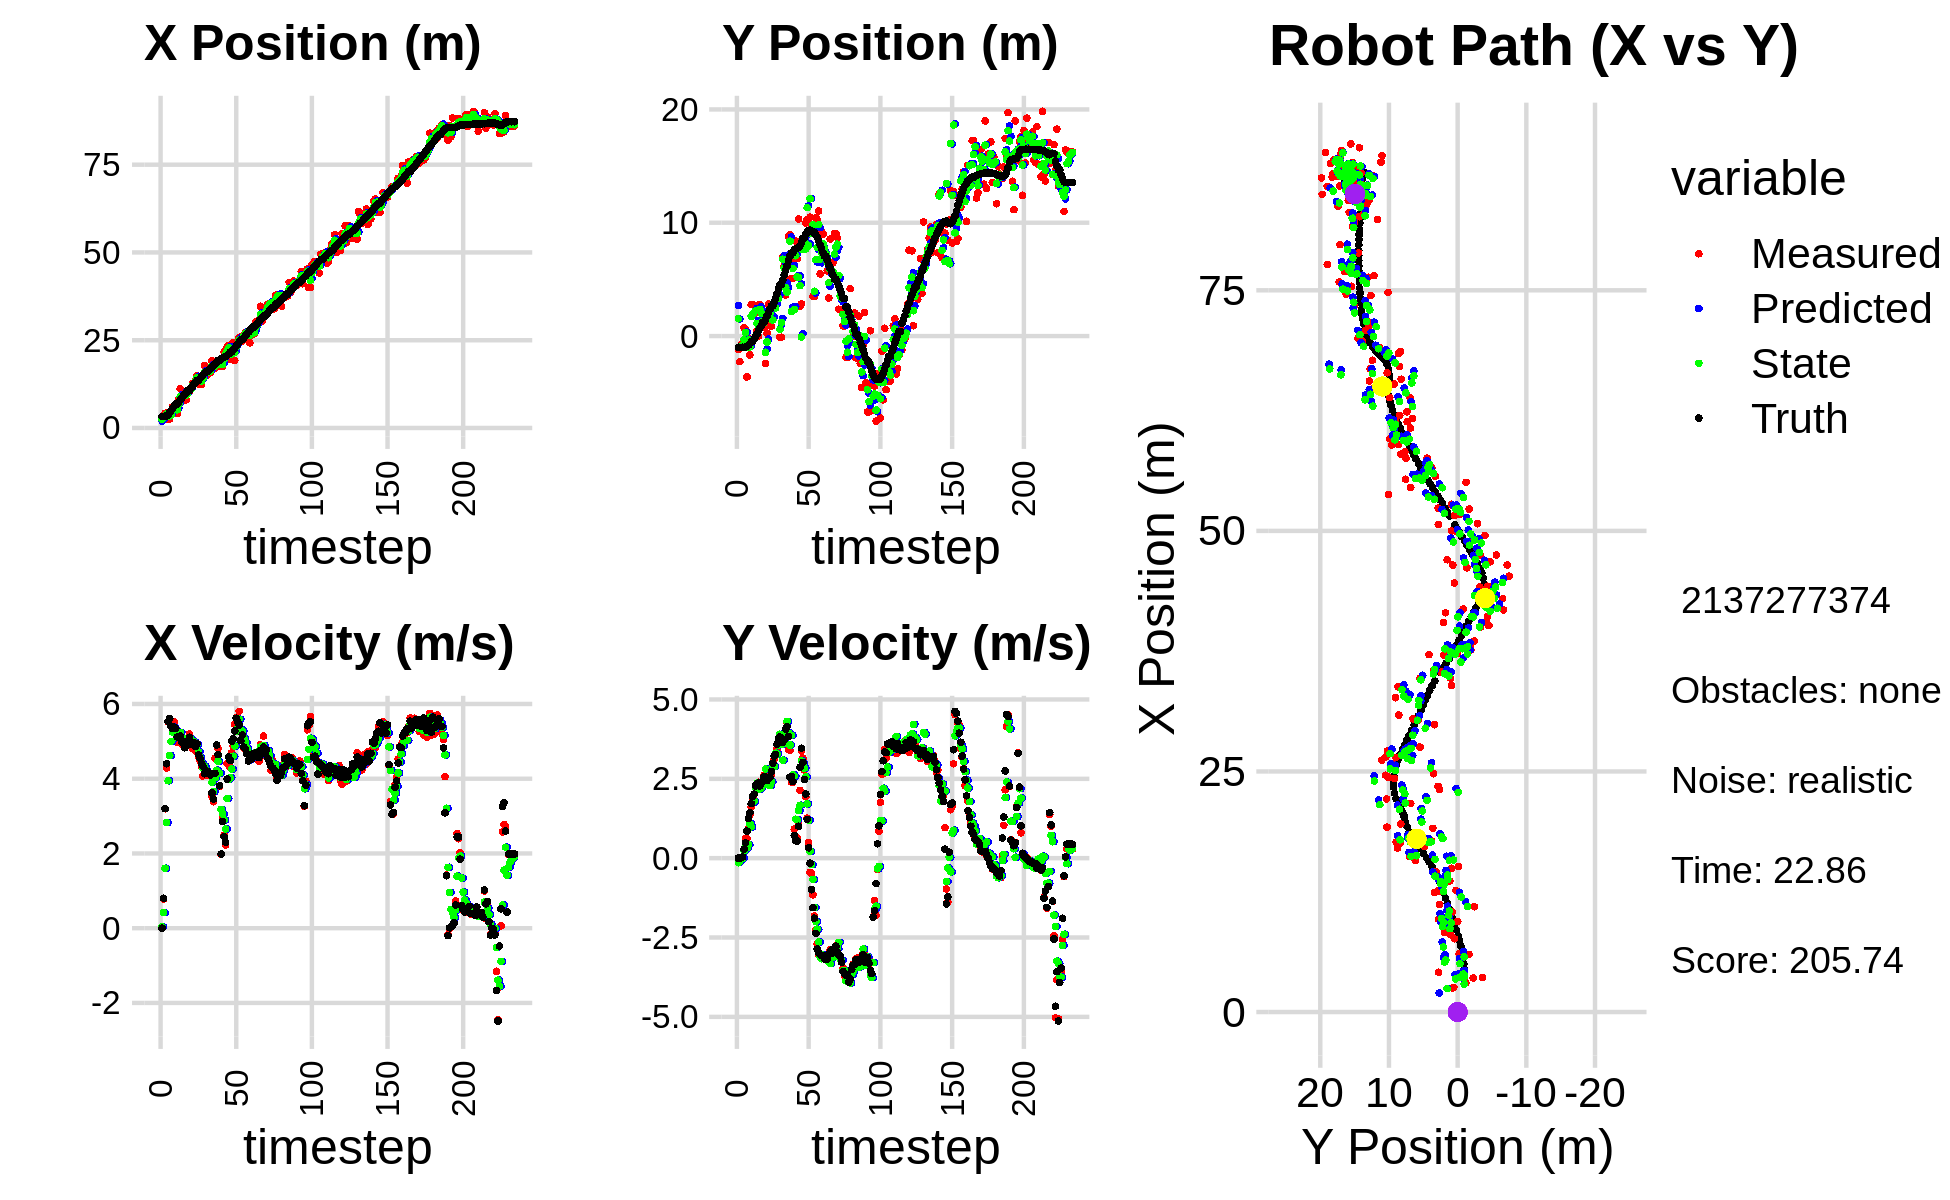

Data behind this chart, as committed beside it:
5.771523475434635841e+00, 3.935105145001754234e+00, 0.000000000000000000e+00, 0.000000000000000000e+00, 0.000000000000000000e+00, 0.000000000000000000e+00, 0.000000000000000000e+00, 0.000000000000000000e+00, 1.981375751600683577e+00, 2.685698624385233213e+00, 0.000000000000000000e+00, 0.000000000000000000e+00, 3.257885932917395255e+00, -9.921843403452035304e-01, 0.000000000000000000e+00, 0.000000000000000000e+00, 0.000000000000000000e+00, -2.654585696291178465e-04
3.033022299495165441e+00, -1.191923871774981158e+00, 0.000000000000000000e+00, 0.000000000000000000e+00, 1.981375751600683577e+00, 2.685698624385233213e+00, 0.000000000000000000e+00, 0.000000000000000000e+00, 2.437488353857520273e+00, 1.523867265171600094e+00, 3.578387250888660082e-02, -1.424415982858603658e-01, 3.257885932917395255e+00, -9.921843403452035304e-01, 0.000000000000000000e+00, 0.000000000000000000e+00, 0.000000000000000000e+00, -2.654585696291178465e-04
3.537257433234991311e+00, -2.259825407868091052e+00, 7.819999275016975560e-01, -3.486987901071853945e-04, 2.441066741108409044e+00, 1.509623105343014027e+00, 3.578387250888660082e-02, -1.424415982858603658e-01, 2.886384416144569975e+00, -9.626662405850663351e-01, 4.155298907013160736e-01, -8.706452754337365429e-02, 3.257885932917395255e+00, -9.921843403452035304e-01, 8.000000000000000444e-01, 0.000000000000000000e+00, 8.000000119209289551e-01, 4.459063929971307516e-04
4.195127904753550574e+00, -7.648618007230677529e-01, 3.196999995578522213e+00, 4.461044144346705651e-04, 2.927937405214701805e+00, -9.713726933394036811e-01, 4.155298907013160736e-01, -8.706452754337365429e-02, 3.551266551674833405e+00, -9.062972135008797725e-01, 1.604683728903703921e+00, -2.210037066802447714e-02, 3.397633552553171121e+00, -9.920486449780603344e-01, 3.200000000000000178e+00, 1.000000000000000021e-02, 3.200000047683715820e+00, -1.395384460920467973e-04
4.195127904753550574e+00, -7.648618007230677529e-01, 4.286922574764671090e+00, 2.579486794218532886e-02, 3.711734924565203819e+00, -9.085072505676822230e-01, 1.604683728903703921e+00, -2.210037066802447714e-02, 3.956905924410140329e+00, -8.112684631554251125e-01, 2.827915464796110889e+00, -5.177735196117208560e-03, 3.397633552553171121e+00, -9.920486449780603344e-01, 4.400000000000000355e+00, 3.899999999999999994e-02, 4.400000095367431641e+00, -6.017033476382493973e-03
2.512909889547460640e+00, 7.305044876615199856e-01, 5.520393369158949959e+00, 2.255728342598476155e-01, 4.239697470889751685e+00, -8.117862366750367986e-01, 2.827915464796110889e+00, -5.177735196117208560e-03, 3.603470831088626980e+00, -3.136672155540857210e-01, 3.945990228553593937e+00, 2.277049909877801870e-01, 3.825367927804703250e+00, -9.890724671906953036e-01, 5.527999999999999581e+00, 2.810000000000000275e-01, 5.535999774932861328e+00, -4.083901271224021912e-02
2.556605220275975032e+00, 5.644274243325063667e-01, 5.553149833575833583e+00, 6.140803956687911347e-01, 3.998069853943986285e+00, -2.908967164553076801e-01, 3.945990228553593937e+00, 2.277049909877801870e-01, 3.441666517857656871e+00, 3.222358464776722276e-01, 4.620660154903369232e+00, 3.257130150066599450e-01, 4.454148292621356475e+00, -9.652878746477870919e-01, 5.613000000000000433e+00, 4.819999999999999840e-01, 5.633999824523925781e+00, -1.101348847150802612e-01
3.604674935186366724e+00, -3.608838633836462861e+00, 5.505440792352484181e+00, 6.088046174547270262e-01, 3.903732533347993972e+00, 3.548071479783382332e-01, 4.620660154903369232e+00, 3.257130150066599450e-01, 3.803443793145758978e+00, -1.013237914554587782e+00, 4.998827800179870273e+00, 3.213965590483097157e-01, 4.991356849411330288e+00, -9.126830861577159837e-01, 5.395999999999999908e+00, 8.549999999999999822e-01, 5.464000225067138672e+00, -1.693418473005294800e-01
6.052948057950267469e+00, -2.253776947627968985e-01, 5.451884165238605640e+00, 9.321596257911513028e-01, 4.303326573163746005e+00, -9.810982586497568603e-01, 4.998827800179870273e+00, 3.213965590483097157e-01, 5.032494568555849312e+00, -3.436491953081053374e-01, 5.243281936554479827e+00, 4.261066742528963891e-01, 5.610634803887974087e+00, -8.104687492505245894e-01, 5.341000000000000192e+00, 1.247000000000000108e+00, 5.485000133514404297e+00, -1.693418473005294800e-01
5.988841116160645406e+00, -1.664239720813911472e+00, 5.526307827872518175e+00, 1.350793939621515172e+00, 5.556822762211297118e+00, -3.010385278828157096e-01, 5.243281936554479827e+00, 4.261066742528963891e-01, 5.741485611660595012e+00, -9.482241705533642762e-01, 5.377946425975050460e+00, 1.092802862166190270e+00, 6.226445198216824295e+00, -6.634009643520475397e-01, 5.379999999999999893e+00, 1.435999999999999943e+00, 5.567999839782714844e+00, -2.397292256355285645e-01
4.136925458730871696e+00, 2.768882586284785230e+00, 5.316665792914076150e+00, 1.609685664749323841e+00, 6.279280254258099880e+00, -8.389438843367452714e-01, 5.377946425975050460e+00, 1.092802862166190270e+00, 5.397476231659075196e+00, 1.734708788383358069e+00, 5.296438731339561556e+00, 9.860616004963693726e-01, 6.841809272899276095e+00, -4.794697031527667130e-01, 5.339000000000000412e+00, 1.717999999999999972e+00, 5.607999801635742188e+00, -2.939890325069427490e-01
4.136925458730871696e+00, 2.768882586284785230e+00, 4.977415283324202022e+00, 1.809130492180131222e+00, 5.927120104793031530e+00, 1.833314948432994917e+00, 5.296438731339561556e+00, 9.860616004963693726e-01, 5.183387397322583467e+00, 1.907918401145218601e+00, 5.111508616229522239e+00, 1.749001666118857878e+00, 6.841809272899276095e+00, -4.794697031527667130e-01, 5.115999999999999659e+00, 1.935000000000000053e+00, 5.469999790191650391e+00, -3.486221730709075928e-01
8.273376762699498954e+00, 1.930176510163107650e+00, 5.072267548908701684e+00, 2.004549293651068265e+00, 5.694538258945535780e+00, 2.082818567757104500e+00, 5.111508616229522239e+00, 1.749001666118857878e+00, 6.753472332744173912e+00, 2.076662053557322807e+00, 5.159747620896438569e+00, 1.792490625990831310e+00, 7.438527107204328637e+00, -2.665402748350871320e-01, 5.100999999999999979e+00, 2.017999999999999794e+00, 5.486000061035156250e+00, -3.763597607612609863e-01
1.119066357591221283e+01, 2.657127453156507890e+00, 5.113255607237445766e+00, 2.256444240581925165e+00, 7.269447094833817680e+00, 2.255911116156406049e+00, 5.159747620896438569e+00, 1.792490625990831310e+00, 8.880157488811672550e+00, 2.227593895429706095e+00, 5.238472253096352560e+00, 2.219620485291315060e+00, 7.926281928894312934e+00, -7.319180846991144018e-02, 5.145999999999999908e+00, 2.277000000000000135e+00, 5.627999782562255859e+00, -4.155896902084350586e-01
7.614811897666631246e+00, 4.750297499116669098e-01, 4.931267151285677386e+00, 2.320582298398586207e+00, 9.404004714121308339e+00, 2.449555943958837467e+00, 5.238472253096352560e+00, 2.219620485291315060e+00, 8.661200263590847825e+00, 1.125388867538304583e+00, 5.058362066536899349e+00, 2.360561412105396606e+00, 8.516346931655094821e+00, 1.852610248126897730e-01, 4.977000000000000313e+00, 2.345000000000000195e+00, 5.501999855041503906e+00, -4.398402571678161621e-01
9.407673478293007818e+00, -6.157444338575856352e-03, 5.085991322146674598e+00, 2.393393233401533315e+00, 9.167036470244537938e+00, 1.361445008748844332e+00, 5.058362066536899349e+00, 2.360561412105396606e+00, 9.266617388318559634e+00, 9.341575145160110338e-01, 5.076566799717272538e+00, 2.279547272425822335e+00, 9.088995933634654634e+00, 4.538018833496466620e-01, 4.993000000000000327e+00, 2.370000000000000107e+00, 5.526999950408935547e+00, -4.398402571678161621e-01
9.659868883372316972e+00, 2.782149089465992375e+00, 5.018280747598983460e+00, 2.372859172212131718e+00, 9.774274068290287332e+00, 1.162112241758593179e+00, 5.076566799717272538e+00, 2.279547272425822335e+00, 9.725841416359434888e+00, 2.358225499605437925e+00, 5.048103254011978791e+00, 2.179165493511873386e+00, 9.656167030537444518e+00, 7.221071852988411033e-01, 4.830000000000000071e+00, 2.274000000000000021e+00, 5.339000225067138672e+00, -4.416869878768920898e-01
8.025340080012401955e+00, 9.900024934719261482e-01, 5.046878354288433677e+00, 2.382557075162841098e+00, 1.023065174176063330e+01, 2.576142048956625352e+00, 5.048103254011978791e+00, 2.179165493511873386e+00, 9.324162716090006242e+00, 2.022546684080420043e+00, 4.991748469880880279e+00, 2.225642558871252952e+00, 1.012266063712258379e+01, 9.423027179484783078e-01, 4.942000000000000171e+00, 2.361000000000000210e+00, 5.477000236511230469e+00, -4.410675168037414551e-01
1.038511466981139186e+01, 7.912701212849510002e-01, 4.997087382350628992e+00, 2.430919265176669342e+00, 9.823337563078094803e+00, 2.245110939967545516e+00, 4.991748469880880279e+00, 2.225642558871252952e+00, 1.005437331749241636e+01, 1.315271568808583202e+00, 5.008314754291648185e+00, 2.349828478223793926e+00, 1.069355297132636551e+01, 1.217457070251894757e+00, 4.998000000000000220e+00, 2.427999999999999936e+00, 5.557000160217285156e+00, -4.527629017829895020e-01
1.038511466981139186e+01, 7.912701212849510002e-01, 5.199145197271192842e+00, 2.613359429846895843e+00, 1.055520479292158065e+01, 1.550254416630962639e+00, 5.008314754291648185e+00, 2.349828478223793926e+00, 1.048991051818582676e+01, 1.200231074575931256e+00, 5.087704738205700572e+00, 2.517771308724684687e+00, 1.069355297132636551e+01, 1.217457070251894757e+00, 5.110999999999999766e+00, 2.572999999999999954e+00, 5.722000122070312500e+00, -4.657667577266693115e-01
1.094280323432039737e+01, -2.434249626200248873e+00, 5.035639167684478501e+00, 2.531172838004541514e+00, 1.099868099200639726e+01, 1.452008205448399814e+00, 5.087704738205700572e+00, 2.517771308724684687e+00, 1.097445387468889244e+01, -1.434405461636720780e+00, 5.063454039641885451e+00, 2.807163198880855859e+00, 1.127654552442703562e+01, 1.508882775240788066e+00, 4.929999999999999716e+00, 2.455000000000000071e+00, 5.507999897003173828e+00, -4.657667577266693115e-01
1.263345336931238805e+01, 2.539370191067256144e-01, 4.809159266963256130e+00, 2.375811749085877445e+00, 1.148079927865308036e+01, -1.153689141748635238e+00, 5.063454039641885451e+00, 2.807163198880855859e+00, 1.194842299813037911e+01, -5.242225866800345191e-01, 4.981102859327619647e+00, 2.545350039103574602e+00, 1.184712123911498161e+01, 1.791961921772166066e+00, 4.956999999999999851e+00, 2.446000000000000174e+00, 5.527999877929687500e+00, -4.588506519794464111e-01
1.262185986382839964e+01, 2.819061531681300359e+00, 4.992338692732879224e+00, 2.481366004915130041e+00, 1.244653328406314152e+01, -2.696875827696770256e-01, 4.981102859327619647e+00, 2.545350039103574602e+00, 1.251886975444659988e+01, 2.052497679813034548e+00, 4.990469672013810865e+00, 2.302449565662453956e+00, 1.241676998138069266e+01, 2.074285998114775431e+00, 4.969000000000000306e+00, 2.498000000000000220e+00, 5.560999870300292969e+00, -4.612726271152496338e-01
1.362398713826385510e+01, 1.151650085164160453e+00, 4.746764997492238791e+00, 2.395560503426334087e+00, 1.301791672164798186e+01, 2.282742636379279766e+00, 4.990469672013810865e+00, 2.302449565662453956e+00, 1.326113362342665170e+01, 1.954729335009378399e+00, 4.898925851101830986e+00, 2.283734994062474932e+00, 1.298473644287251005e+01, 2.360953344603816895e+00, 4.863999999999999879e+00, 2.543000000000000149e+00, 5.488999843597412109e+00, -4.673784077167510986e-01
1.494298958749065775e+01, 8.641388556530996690e-01, 4.858921424365906461e+00, 2.632025616288373726e+00, 1.375102620853683533e+01, 2.183102834415625804e+00, 4.898925851101830986e+00, 2.283734994062474932e+00, 1.423999206764705860e+01, 1.458550563095990071e+00, 4.911557043536102007e+00, 2.410692116925079453e+00, 1.354753208186678748e+01, 2.664206519082480185e+00, 4.932000000000000384e+00, 2.730999999999999872e+00, 5.638000011444091797e+00, -4.964402318000793457e-01
1.253167104719817537e+01, 2.444426073492236728e+00, 4.598236440357420740e+00, 2.906857798573523777e+00, 1.473114777200066960e+01, 1.699619774788498017e+00, 4.911557043536102007e+00, 2.410692116925079453e+00, 1.381951302764742984e+01, 1.416682941356522063e+00, 4.718452904658073876e+00, 2.939338673934398294e+00, 1.354753208186678748e+01, 2.664206519082480185e+00, 4.639000000000000234e+00, 2.990000000000000213e+00, 5.519000053405761719e+00, -5.637372136116027832e-01
1.253167104719817537e+01, 2.444426073492236728e+00, 4.483638805843467523e+00, 3.115859989681742714e+00, 1.429135831811323776e+01, 1.710616808749962026e+00, 4.718452904658073876e+00, 2.939338673934398294e+00, 1.356239063029178915e+01, 2.508626595370170964e+00, 4.570914727092850072e+00, 2.886474452668260415e+00, 1.408999538430448517e+01, 3.001324667551404257e+00, 4.554000000000000270e+00, 3.214999999999999858e+00, 5.573999881744384766e+00, -6.073219180107116699e-01
1.242706704131539119e+01, 3.337327432271879335e+00, 4.337855516543644541e+00, 3.277800530706216797e+00, 1.401948210300107434e+01, 2.797274040636997139e+00, 4.570914727092850072e+00, 2.886474452668260415e+00, 1.335931077059296612e+01, 2.485042760307654142e+00, 4.428381376423810245e+00, 3.307804309302805557e+00, 1.461628055557940620e+01, 3.364642394785156920e+00, 4.405000000000000249e+00, 3.270000000000000018e+00, 5.486000061035156250e+00, -6.470926403999328613e-01
1.457861977863972136e+01, 3.152085675494785910e+00, 4.073912897607730343e+00, 3.447724113469521345e+00, 1.380214890823534724e+01, 2.815823191237934786e+00, 4.428381376423810245e+00, 3.307804309302805557e+00, 1.411272562190398894e+01, 3.281672725254380030e+00, 4.292570999460529890e+00, 3.282920384379598211e+00, 1.511944294003597378e+01, 3.748240723295654497e+00, 4.331000000000000405e+00, 3.588000000000000078e+00, 5.624000072479248047e+00, -7.023380398750305176e-01
1.778597569477074813e+01, 3.815179808349691726e+00, 4.205206274538361377e+00, 3.558836784005111387e+00, 1.454198272185004193e+01, 3.609964763692339762e+00, 4.292570999460529890e+00, 3.282920384379598211e+00, 1.587325065293148540e+01, 3.301292130012486226e+00, 4.336380734337141440e+00, 3.568895885600618545e+00, 1.560997867583943410e+01, 4.167100681455765177e+00, 4.131999999999999673e+00, 3.759999999999999787e+00, 5.586999893188476562e+00, -7.023380398750305176e-01
1.512262189394113321e+01, -1.074511871143995628e-01, 4.153480380416291418e+00, 3.794795898854171678e+00, 1.630688872636519804e+01, 3.658181718572548036e+00, 4.336380734337141440e+00, 3.568895885600618545e+00, 1.581569273761385652e+01, 5.901445243783629557e-01, 4.226179669881014789e+00, 3.903568322856037387e+00, 1.600783062029966075e+01, 4.529385819262998325e+00, 4.181000000000000050e+00, 3.815999999999999837e+00, 5.660999774932861328e+00, -7.403014302253723145e-01
1.512262189394113321e+01, -1.074511871143995628e-01, 4.084544906699034250e+00, 3.687749925366307746e+00, 1.623831070460195747e+01, 9.805013566639666500e-01, 4.226179669881014789e+00, 3.903568322856037387e+00, 1.577630088051103030e+01, 1.206263576143459471e+00, 4.135813701180714119e+00, 3.575842189095784995e+00, 1.600783062029966075e+01, 4.529385819262998325e+00, 4.198999999999999844e+00, 3.741000000000000103e+00, 5.623000144958496094e+00, -7.343899607658386230e-01
1.616316884755898542e+01, 7.005567326119702898e+00, 4.125447969769292733e+00, 3.626806912973523644e+00, 1.618988225062910047e+01, 1.563847795053038059e+00, 4.135813701180714119e+00, 3.575842189095784995e+00, 1.617865139742603020e+01, 6.780474874103962435e+00, 4.130591044339633200e+00, 3.087904709348444854e+00, 1.648983287818382593e+01, 4.963674321127504285e+00, 4.153999999999999915e+00, 3.649999999999999911e+00, 5.530000209808349609e+00, -7.211645841598510742e-01
1.574481964091879327e+01, 6.161019934727831604e+00, 4.116410040897570788e+00, 3.730039070578187399e+00, 1.659171050185999263e+01, 7.089265345038806565e+00, 4.130591044339633200e+00, 3.087904709348444854e+00, 1.624326893138367112e+01, 5.986546988888802545e+00, 4.102930759802023708e+00, 3.629186234448682491e+00, 1.697095394141443947e+01, 5.387116684001556521e+00, 4.102999999999999758e+00, 3.714999999999999858e+00, 5.534999847412109375e+00, -7.361963987350463867e-01
1.909241044493274941e+01, 3.613936199050554521e+00, 3.516579897198137683e+00, 3.951931859613342368e+00, 1.665356200736387393e+01, 6.349465612333670350e+00, 4.102930759802023708e+00, 3.629186234448682491e+00, 1.764181674387782550e+01, 4.288844496963732489e+00, 3.907504015634802652e+00, 3.866665558003218539e+00, 1.743752384191580163e+01, 5.818895592165935327e+00, 3.617999999999999883e+00, 4.065000000000000391e+00, 5.441999912261962891e+00, -8.436239361763000488e-01
1.721792638301440803e+01, 4.843602551286983804e+00, 3.383493292571739808e+00, 4.283999923779076902e+00, 1.803256714544130546e+01, 4.675511052764054654e+00, 3.907504015634802652e+00, 3.866665558003218539e+00, 1.768504522751564423e+01, 3.854087351345824697e+00, 3.657051405177667469e+00, 4.310951741582372598e+00, 1.778324985492896460e+01, 6.207929386933312088e+00, 3.455000000000000071e+00, 4.145999999999999908e+00, 5.396999835968017578e+00, -9.023073315620422363e-01
1.703196549455776321e+01, 8.755183233872608994e+00, 4.548377035801443924e+00, 3.420489316825669146e+00, 1.805075036803341249e+01, 4.285182525504062312e+00, 3.657051405177667469e+00, 4.310951741582372598e+00, 1.765356519227847443e+01, 6.866321370948895719e+00, 4.022190047518859224e+00, 3.949715969060198617e+00, 1.818412876142190626e+01, 6.685707344914474604e+00, 4.144999999999999574e+00, 3.830999999999999961e+00, 5.644000053405761719e+00, -6.447952985763549805e-01
1.764628064653233253e+01, 8.943175806180025944e+00, 4.514010277867270382e+00, 3.394644685335689527e+00, 1.805578419703035919e+01, 7.261292967854915403e+00, 4.022190047518859224e+00, 3.949715969060198617e+00, 1.789936589514216436e+01, 8.382566954051849706e+00, 4.227532648810726990e+00, 3.565380380343275313e+00, 1.870633602121924710e+01, 7.059139503281318895e+00, 4.900999999999999801e+00, 2.552000000000000046e+00, 5.526000022888183594e+00, -6.447952985763549805e-01
1.758346307287285271e+01, 5.093933119504275631e+00, 4.808718990849436103e+00, 2.396946437609317915e+00, 1.832211916002323804e+01, 8.739104992086177859e+00, 4.227532648810726990e+00, 3.565380380343275313e+00, 1.803257130085793136e+01, 2.159487864283772041e+00, 4.463737696009136613e+00, 3.873106880903523841e+00, 1.926416301714579049e+01, 7.343712105028986414e+00, 4.642999999999999794e+00, 2.577999999999999847e+00, 5.310999870300292969e+00, -4.624135792255401611e-01
1.758346307287285271e+01, 5.093933119504275631e+00, 3.797296861849901894e+00, 2.397836341185740405e+00, 1.847894507045884538e+01, 2.546798552374124558e+00, 4.463737696009136613e+00, 3.873106880903523841e+00, 1.809474857365418998e+01, 5.966134005792655515e+00, 4.148769298556785223e+00, 2.632545400211106390e+00, 1.926416301714579049e+01, 7.343712105028986414e+00, 3.810999999999999943e+00, 2.414000000000000146e+00, 4.511000156402587891e+00, -5.632303357124328613e-01
1.790483260195751569e+01, 6.788919461969639357e+00, 1.975356156533149443e+00, 9.126579696113078510e-01, 1.850962550350987001e+01, 6.229388545813765887e+00, 4.148769298556785223e+00, 2.632545400211106390e+00, 1.820844766445430807e+01, 2.347495036329367402e+00, 3.180209611007241755e+00, 2.579919623638616155e+00, 1.971835041078725226e+01, 7.614721550900723557e+00, 1.985999999999999988e+00, 7.139999999999999680e-01, 2.111000061035156250e+00, -4.328063130378723145e-01
1.753641700749918186e+01, 8.382469846992954388e+00, 2.967530779699625754e+00, 6.644105648668353625e-01, 1.852646862555503304e+01, 2.605486998693228973e+00, 3.180209611007241755e+00, 2.579919623638616155e+00, 1.811438057057589646e+01, 7.090139544530970284e+00, 3.061864784778522086e+00, 1.224882933174323618e+00, 1.992714595832189062e+01, 7.704133286199654762e+00, 2.858000000000000096e+00, 5.530000000000000471e-01, 2.911000013351440430e+00, -2.202609181404113770e-01
2.168690037727142084e+01, 6.829787030171190487e+00, 2.487985477410638246e+00, 6.279205251348712880e-01, 1.842056704905374787e+01, 7.212627837848402557e+00, 3.061864784778522086e+00, 1.224882933174323618e+00, 1.974924553607484512e+01, 5.226619939565223305e+00, 2.892857274395418621e+00, 1.210170213292011354e+00, 2.017062664032953734e+01, 7.756006492352812032e+00, 2.451999999999999957e+00, 5.390000000000000346e-01, 2.510999917984008789e+00, -2.472184449434280396e-01
2.215336692364637727e+01, 1.033764006098847332e+01, 2.227437744992421198e+00, 1.078955800815909027e+00, 2.003853126351438618e+01, 5.347636960894424085e+00, 2.892857274395418621e+00, 1.210170213292011354e+00, 2.089169349755669813e+01, 5.164361340054230531e+00, 2.654548435153818886e+00, 1.499475562074894741e+00, 2.038052272811809829e+01, 7.810032142538089417e+00, 2.301000000000000156e+00, 1.004999999999999893e+00, 2.510999917984008789e+00, -4.510844349861145020e-01
2.311188340222963689e+01, 2.641587986903873198e+00, 4.405377026013087338e+00, 2.133934879968611753e+00, 2.115714834107208020e+01, 5.314308896261720427e+00, 2.654548435153818886e+00, 1.499475562074894741e+00, 2.200296921584056875e+01, 4.446749351820521667e+00, 3.471940846000054037e+00, 1.667016999134776079e+00, 2.068436145765588563e+01, 7.971909775682577859e+00, 3.991000000000000103e+00, 2.861000000000000210e+00, 4.910999774932861328e+00, -4.510844349861145020e-01
2.345901179347029597e+01, 2.839482083080127950e+00, 4.577762721513047417e+00, 3.381060379799496918e+00, 2.235016330044057398e+01, 4.613451051733999719e+00, 3.471940846000054037e+00, 1.667016999134776079e+00, 2.283269157255944748e+01, -8.397093722474746613e-02, 3.985021354986893805e+00, 3.063555851002755404e+00, 2.108800029747475335e+01, 8.267224563492318268e+00, 4.583000000000000185e+00, 3.463999999999999968e+00, 5.744999885559082031e+00, -6.361544728279113770e-01
1.953391432776941627e+01, 8.275645747090520032e+00, 4.303428295302918372e+00, 3.149824734836715212e+00, 2.323119370805813588e+01, 2.223846478755280853e-01, 3.985021354986893805e+00, 3.063555851002755404e+00, 2.171920145472679664e+01, 7.621267360541661873e+00, 4.031069771308004590e+00, 2.984835401564800872e+00, 2.160818004617255284e+01, 8.641338600687195282e+00, 4.488000000000000433e+00, 3.016999999999999904e+00, 5.407000064849853516e+00, -6.318381428718566895e-01
1.953391432776941627e+01, 8.275645747090520032e+00, 4.695528442928936563e+00, 2.774550161744178123e+00, 2.212230843185759710e+01, 7.919750900698142360e+00, 4.031069771308004590e+00, 2.984835401564800872e+00, 2.107447572532517910e+01, 8.482093733063097218e+00, 4.256968197177627644e+00, 2.833740429990273757e+00, 2.160818004617255284e+01, 8.641338600687195282e+00, 5.003000000000000114e+00, 2.475999999999999979e+00, 5.581999778747558594e+00, -5.336955189704895020e-01
2.436243271843944314e+01, 9.987092866829861748e+00, 4.877880531973977973e+00, 1.941334982889161731e+00, 2.150017254504294328e+01, 8.765467776062124017e+00, 4.256968197177627644e+00, 2.833740429990273757e+00, 2.269167430000758401e+01, 7.690158399451690663e+00, 4.601760556255290346e+00, 2.565956806536596080e+00, 2.215878963462880691e+01, 8.955894721882975418e+00, 5.072000000000000064e+00, 2.020000000000000018e+00, 5.460000038146972656e+00, -3.787701725959777832e-01
1.922182345363571443e+01, 1.028540827268138713e+01, 5.456283034958678613e+00, 1.260545268646423356e+00, 2.315185035563311189e+01, 7.946754080105350226e+00, 4.601760556255290346e+00, 2.565956806536596080e+00, 2.155716381098007517e+01, 1.133333074795140050e+01, 4.877054175250524537e+00, 1.711187050718248281e+00, 2.274558353435197944e+01, 9.181684746137413811e+00, 5.278999999999999915e+00, 1.221999999999999975e+00, 5.419000148773193359e+00, -2.270429730415344238e-01
2.449729645297465197e+01, 1.021759618644972356e+01, 5.635625409510048200e+00, 4.913002924851032627e-01, 2.204486922850512798e+01, 1.150444945302322530e+01, 4.877054175250524537e+00, 1.711187050718248281e+00, 2.307124779292463757e+01, 8.015383464188573726e+00, 5.271847387275229835e+00, 1.197096162344119641e+00, 2.335702419309194156e+01, 9.313773407468152854e+00, 5.618999999999999773e+00, 3.260000000000000120e-01, 5.627999782562255859e+00, -8.695775270462036133e-02
2.460781705355833537e+01, 1.049527408075116419e+01, 5.428627501376814379e+00, -4.470041858825420378e-01, 2.359843253165216126e+01, 8.135093080422985068e+00, 5.271847387275229835e+00, 1.197096162344119641e+00, 2.401711445211858376e+01, 1.211781093959043965e+01, 5.366164759803629281e+00, 2.155765557915370056e-01, 2.389274311081291557e+01, 9.344930900244817096e+00, 5.517000000000000348e+00, -1.580000000000000016e-01, 5.519000053405761719e+00, 8.215668052434921265e-02
2.583456826252037786e+01, 9.492126493426692235e+00, 5.804355750148680215e+00, -4.779424110440115281e-01, 2.455373092809894686e+01, 1.213936859516959288e+01, 5.366164759803629281e+00, 2.155765557915370056e-01, 2.509079756500941016e+01, 9.065961907294202149e+00, 5.590779869439025163e+00, -2.035005098211203900e-01, 2.452373981460533159e+01, 9.285341514846281896e+00, 5.437999999999999723e+00, -9.949999999999999956e-01, 5.528999805450439453e+00, 8.215668052434921265e-02
2.476619243644660884e+01, 3.498223080140287600e+00, 5.024126778121988934e+00, -1.154199844256483809e+00, 2.564987555195331126e+01, 9.045611856312090637e+00, 5.590779869439025163e+00, -2.035005098211203900e-01, 2.527294328505361065e+01, 9.801603096650657321e+00, 5.319876592310060381e+00, -6.698332228977890157e-01, 2.512544727355397001e+01, 9.141983284885071726e+00, 5.020999999999999908e+00, -1.560999999999999943e+00, 5.257999897003173828e+00, 2.258132994174957275e-01
2.476619243644660884e+01, 3.498223080140287600e+00, 5.270903150810800852e+00, -1.825284838263472320e+00, 2.580493094428461731e+01, 9.734619774360877997e+00, 5.319876592310060381e+00, -6.698332228977890157e-01, 2.537679217777038687e+01, 3.954851257574567569e+00, 5.272099544558624729e+00, -1.554793332623988666e+00, 2.512544727355397001e+01, 9.141983284885071726e+00, 5.173000000000000043e+00, -1.891000000000000014e+00, 5.507999897003173828e+00, 3.333699107170104980e-01
2.651140868711745568e+01, 1.045510877486298540e+01, 4.832030438830795305e+00, -2.270771948364614268e+00, 2.590400213222624970e+01, 3.799371924312168858e+00, 5.272099544558624729e+00, -1.554793332623988666e+00, 2.614301691405007588e+01, 6.740254111091418032e+00, 5.094465001628212697e+00, -1.993618154483956184e+00, 2.571157646188169466e+01, 8.932468666203115859e+00, 4.844999999999999751e+00, -2.370999999999999996e+00, 5.394000053405761719e+00, 4.393130242824554443e-01
2.711817663949797108e+01, 1.023931075530915180e+01, 4.784649902213433670e+00, -2.694106204351873313e+00, 2.665246341421289600e+01, 6.540892295643022436e+00, 5.094465001628212697e+00, -1.993618154483956184e+00, 2.683638954080526062e+01, 7.833984700055030004e+00, 4.970372000065630402e+00, -2.238276589146906748e+00, 2.618064689623616559e+01, 8.712765946237997383e+00, 4.801999999999999602e+00, -2.858999999999999986e+00, 5.589000225067138672e+00, 5.128244757652282715e-01
2.616773581542534188e+01, 1.104751469125911356e+01, 4.679361770958256450e+00, -3.034222139331983481e+00, 2.733342674081182366e+01, 7.610157041140339196e+00, 4.970372000065630402e+00, -2.238276589146906748e+00, 2.684725012503714581e+01, 9.831585230081770987e+00, 4.813224783965425857e+00, -2.642819585937280280e+00, 2.673523902916887351e+01, 8.396566643343270187e+00, 4.666000000000000369e+00, -2.972999999999999865e+00, 5.532999992370605469e+00, 5.752682685852050781e-01
2.753532993809481155e+01, 5.484730972160867246e+00, 4.481381354988212884e+00, -3.048544239172261250e+00, 2.732857260343368822e+01, 9.567303271488043492e+00, 4.813224783965425857e+00, -2.642819585937280280e+00, 2.740552680879921965e+01, 6.772958756251885148e+00, 4.672914330607523148e+00, -3.106671398893500857e+00, 2.726598548920513565e+01, 8.051386131530716028e+00, 4.472000000000000419e+00, -3.036999999999999922e+00, 5.406000137329101562e+00, 5.973604917526245117e-01
2.425520324704128683e+01, 9.195890082735530768e+00, 4.506178807156603128e+00, -3.052965740686808260e+00, 2.787281824185997081e+01, 6.462291616362534796e+00, 4.672914330607523148e+00, -3.106671398893500857e+00, 2.638183173250433455e+01, 7.346055781212830205e+00, 4.508198507302042302e+00, -3.168337016533011585e+00, 2.778141498579594426e+01, 7.701538338595703692e+00, 4.527000000000000135e+00, -3.067000000000000171e+00, 5.467999935150146484e+00, 5.954696536064147949e-01
2.646531224222261258e+01, 8.990020765462331198e+00, 4.653542343984842233e+00, -3.152805504845420437e+00, 2.683265158323454003e+01, 7.029222079559529490e+00, 4.508198507302042302e+00, -3.168337016533011585e+00, 2.668518053408707758e+01, 8.122606876716574220e+00, 4.562645738051060995e+00, -3.054447031388600298e+00, 2.830081653607528125e+01, 7.349377884483417667e+00, 4.519999999999999574e+00, -3.065999999999999837e+00, 5.461999893188476562e+00, 5.954696536064147949e-01
... 174 more rows
